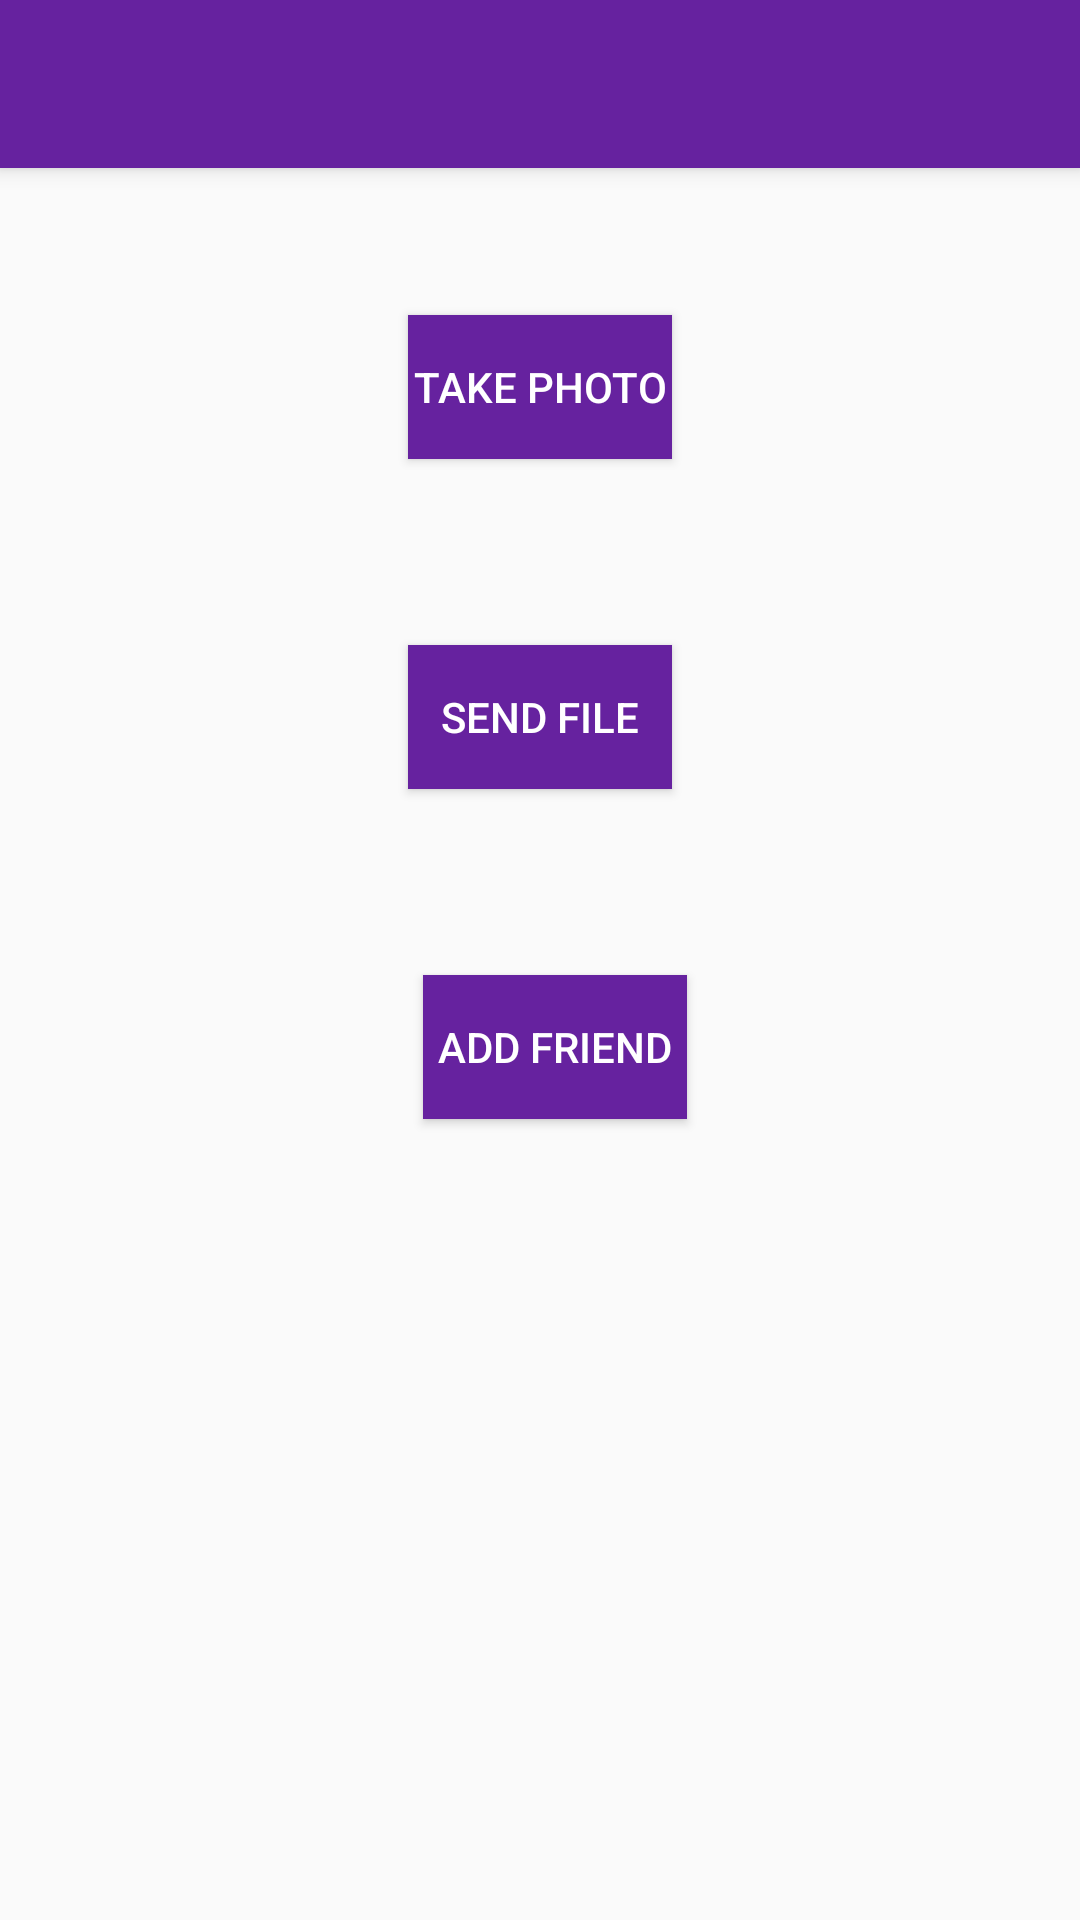

Here is an Android app screen rendered from its layout file. Give the layout XML and the strings, colors and styles it references.
<!-- AndroidManifest.xml: application theme AppTheme.NoActionBar -->
<!-- res/layout/activity_app_navigator.xml -->
<?xml version="1.0" encoding="utf-8"?>
<android.support.constraint.ConstraintLayout
    xmlns:android="http://schemas.android.com/apk/res/android"
    xmlns:app="http://schemas.android.com/apk/res-auto"
    xmlns:tools="http://schemas.android.com/tools"
    android:layout_width="match_parent"
    android:layout_height="match_parent">


    <android.support.v7.widget.Toolbar
        android:id="@+id/appNavToolbar"
        android:layout_width="match_parent"
        android:layout_height="?attr/actionBarSize"
        android:background="?attr/colorPrimary"
        android:elevation="4dp"
        android:theme="@style/ThemeOverlay.AppCompat.ActionBar"
        app:layout_constraintEnd_toEndOf="parent"
        app:layout_constraintStart_toStartOf="parent"
        app:layout_constraintTop_toTopOf="parent"
        app:popupTheme="@style/ThemeOverlay.AppCompat.Light" />

    <Button
        android:id="@+id/activateCamera"
        android:layout_width="wrap_content"
        android:layout_height="wrap_content"
        android:layout_marginEnd="137dp"
        android:layout_marginStart="137dp"
        android:layout_marginTop="105dp"
        android:text="Take Photo"
        app:layout_constraintEnd_toEndOf="parent"
        app:layout_constraintStart_toStartOf="parent"
        app:layout_constraintTop_toTopOf="parent"
        android:background="@color/colorPrimary"
        android:textColor="#FFFFFF" />

    <Button
        android:id="@+id/filesActivity"
        android:layout_width="wrap_content"
        android:layout_height="wrap_content"
        android:layout_marginEnd="147dp"
        android:layout_marginStart="147dp"
        android:layout_marginTop="62dp"
        android:onClick="startFiles"
        android:text="Send File"
        app:layout_constraintEnd_toEndOf="parent"
        app:layout_constraintStart_toStartOf="parent"
        app:layout_constraintTop_toBottomOf="@+id/activateCamera"
        android:background="@color/colorPrimary"
        android:textColor="#FFFFFF" />

    <Button
        android:id="@+id/friendMaker"
        android:layout_width="wrap_content"
        android:layout_height="wrap_content"
        android:layout_marginEnd="141dp"
        android:layout_marginStart="141dp"
        android:layout_marginTop="62dp"
        android:onClick="startMakingFriends"
        android:text="Add Friend"
        app:layout_constraintEnd_toEndOf="parent"
        app:layout_constraintHorizontal_bias="0.0"
        app:layout_constraintStart_toStartOf="parent"
        app:layout_constraintTop_toBottomOf="@+id/filesActivity"
        android:background="@color/colorPrimary"
        android:textColor="#FFFFFF" />

</android.support.constraint.ConstraintLayout>
<!-- resources referenced by this layout -->
<resources>
  <color name="colorPrimary">#66229F</color>
  <style name="AppTheme.NoActionBar">
          <item name="colorPrimaryDark">@color/colorPrimaryDark</item>
          <item name="windowActionBar">false</item>
          <item name="windowNoTitle">true</item>
      </style>
  <color name="colorPrimaryDark">#260441</color>
</resources>
